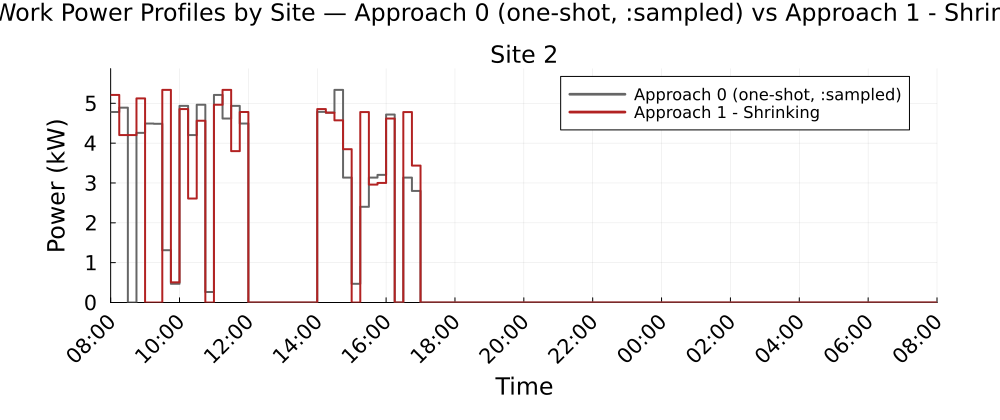

Source data for this figure (header and first rows):
Time_Period, Clock, Site_2_A0_kW, Site_2_A1S_kW
1, 08:00, 4.781, 5.21
2, 08:15, 4.891, 4.203
3, 08:30, 0.0, 4.203
4, 08:45, 4.258, 5.123
5, 09:00, 4.492, 0.0
6, 09:15, 4.486, 0.0
7, 09:30, 1.313, 5.336
8, 09:45, 0.4689, 0.5059
9, 10:00, 4.935, 4.854
10, 10:15, 4.203, 2.61
11, 10:30, 4.963, 4.563
12, 10:45, 0.2629, 0.0
13, 11:00, 5.21, 4.963
14, 11:15, 4.617, 5.336
15, 11:30, 4.935, 3.799
16, 11:45, 4.492, 4.781
17, 12:00, 0.0, 0.0
18, 12:15, 0.0, 0.0
19, 12:30, 0.0, 0.0
20, 12:45, 0.0, 0.0
21, 13:00, 0.0, 0.0
22, 13:15, 0.0, 0.0
23, 13:30, 0.0, 0.0
24, 13:45, 0.0, 0.0
25, 14:00, 4.784, 4.854
26, 14:15, 4.765, 4.765
27, 14:30, 5.336, 4.572
28, 14:45, 3.134, 3.849
29, 15:00, 0.4689, 0.0
30, 15:15, 2.402, 4.78
31, 15:30, 3.134, 2.96
32, 15:45, 3.203, 3
33, 16:00, 4.718, 4.617
34, 16:15, 0.0, 0.0
35, 16:30, 3.134, 4.78
36, 16:45, 2.8, 3.437
37, 17:00, 0.0, 0.0
38, 17:15, 0.0, 0.0
39, 17:30, 0.0, 0.0
40, 17:45, 0.0, 0.0
41, 18:00, 0.0, 0.0
42, 18:15, 0.0, 0.0
43, 18:30, 0.0, 0.0
44, 18:45, 0.0, 0.0
45, 19:00, 0.0, 0.0
46, 19:15, 0.0, 0.0
47, 19:30, 0.0, 0.0
48, 19:45, 0.0, 0.0
49, 20:00, 0.0, 0.0
50, 20:15, 0.0, 0.0
51, 20:30, 0.0, 0.0
52, 20:45, 0.0, 0.0
53, 21:00, 0.0, 0.0
54, 21:15, 0.0, 0.0
55, 21:30, 0.0, 0.0
56, 21:45, 0.0, 0.0
57, 22:00, 0.0, 0.0
58, 22:15, 0.0, 0.0
59, 22:30, 0.0, 0.0
60, 22:45, 0.0, 0.0
... 36 more rows
